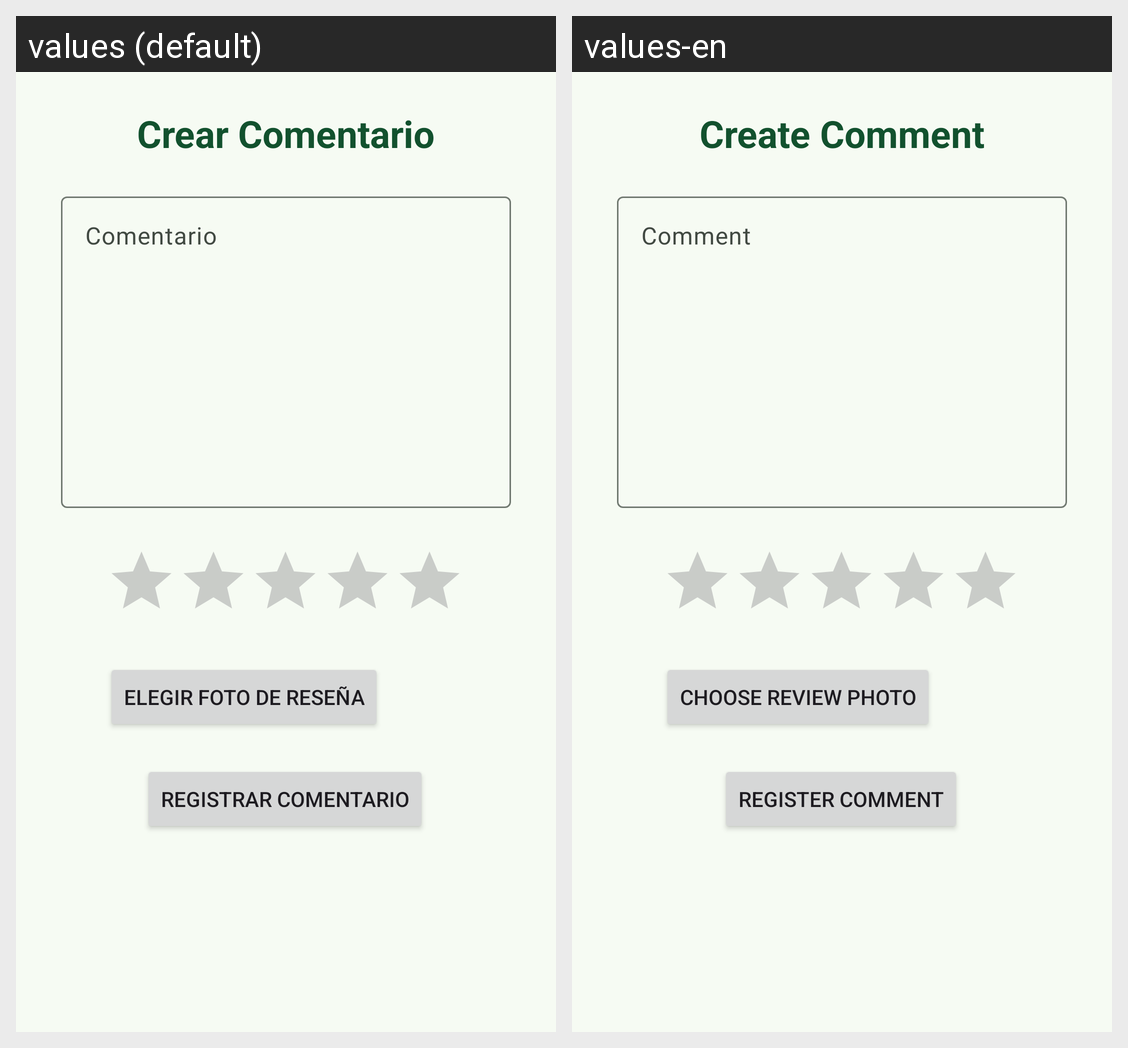

Locale-by-locale string values for the Android screen shown in this grid:
Android screen res/layout/activity_menu_cliente_crear_comentario.xml rendered under 2 locales, left to right: values (default), values-en. Device: Nexus 5 (rendered at 1080×1920; each locale shown at half size, 540×960, under a caption strip naming it); theme Theme.ShaveUpApp.
Strings drawn on this screen, with the default value and each locale's value (text and hints the layout hard-codes, and strings that could not be matched under every locale, appear in the picture but are not listed):

create_comment
  values: Crear Comentario
  values-en: Create Comment

comment
  values: Comentario
  values-en: Comment

choose_review_photo
  values: Elegir foto de reseña
  values-en: Choose review photo

register_comment
  values: Registrar comentario
  values-en: Register comment
